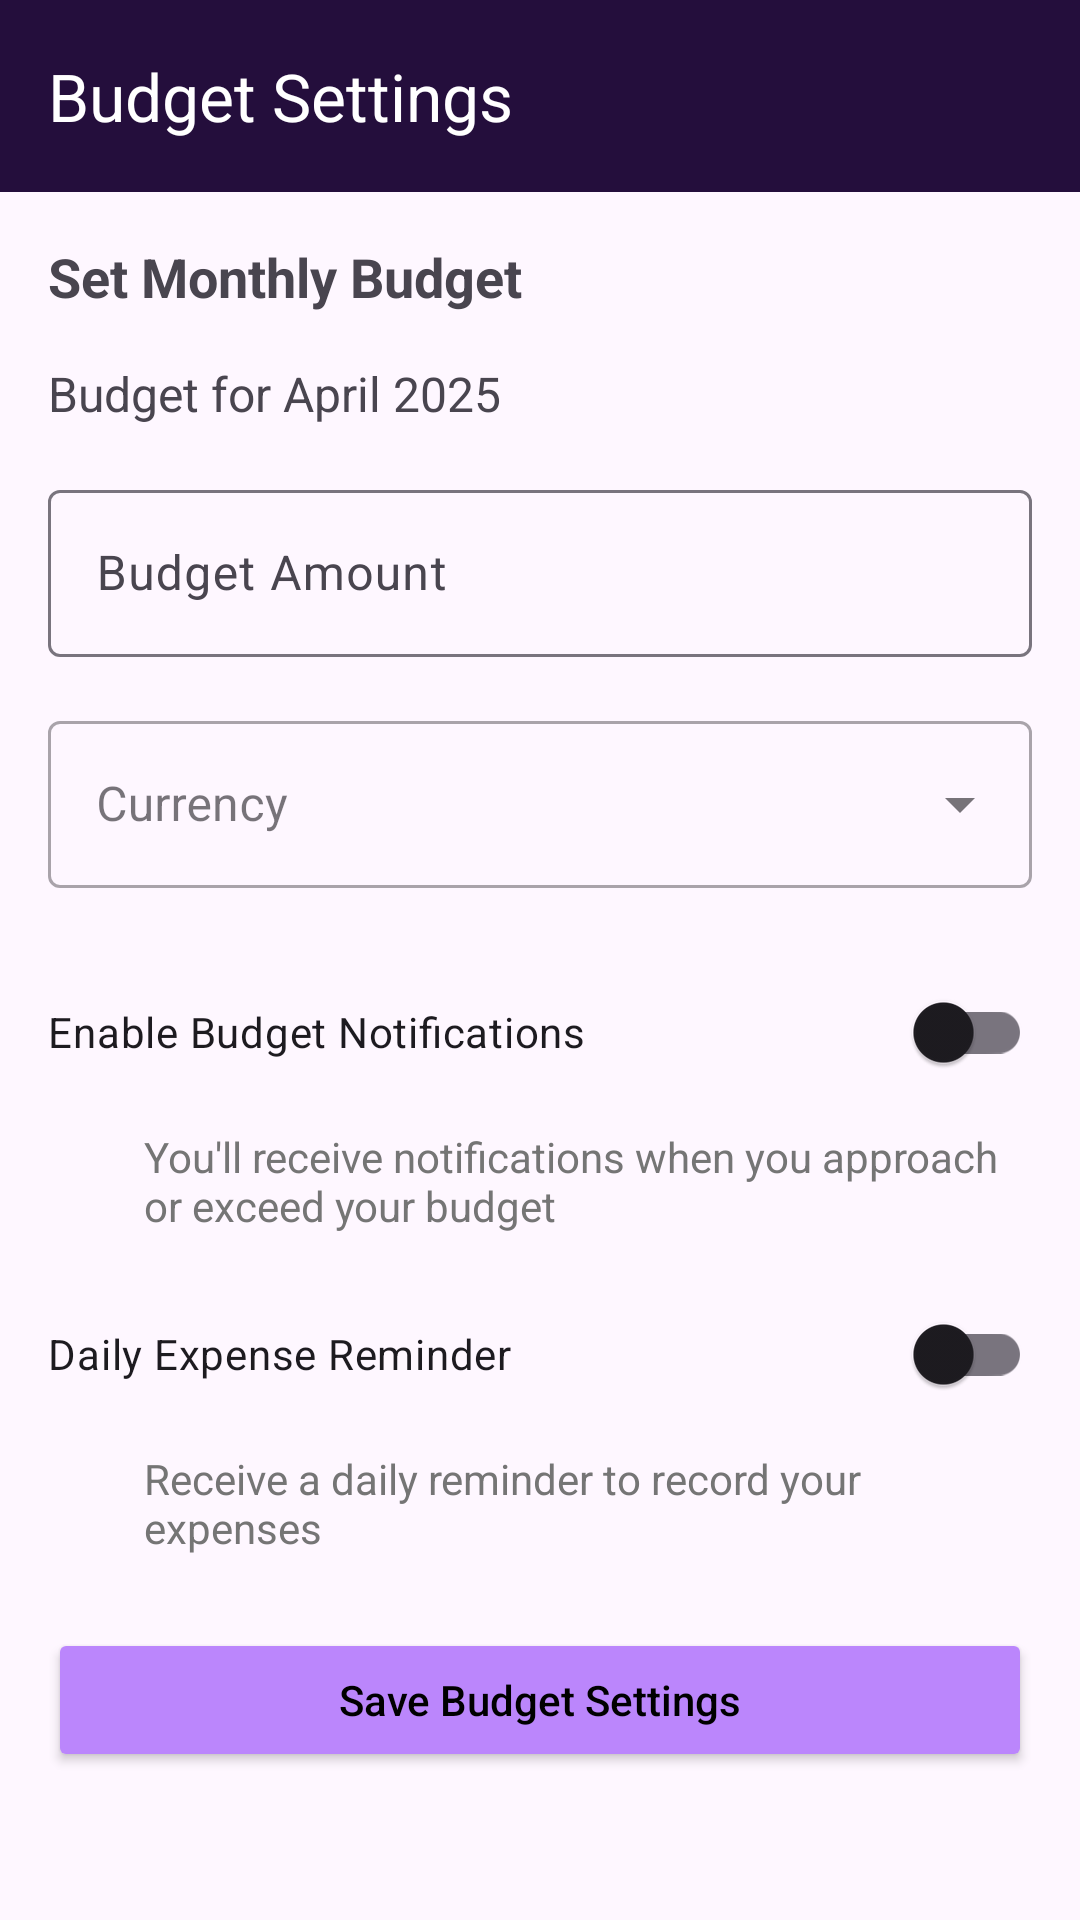

Produce the Android XML layout that renders to this screen, including the resource entries it uses.
<!-- AndroidManifest.xml: activity theme Theme.PocketBrain.NoActionBar -->
<!-- res/layout/activity_budget_settings.xml -->
<?xml version="1.0" encoding="utf-8"?>
<LinearLayout
    xmlns:android="http://schemas.android.com/apk/res/android"
    xmlns:app="http://schemas.android.com/apk/res-auto"
    xmlns:tools="http://schemas.android.com/tools"
    android:layout_width="match_parent"
    android:layout_height="match_parent"
    android:orientation="vertical"
    tools:context=".activities.BudgetSettingsActivity">

    <com.google.android.material.appbar.AppBarLayout
        android:layout_width="match_parent"
        android:layout_height="wrap_content"
        android:theme="@style/Theme.PocketBrain.AppBarOverlay">

        <androidx.appcompat.widget.Toolbar
            android:id="@+id/toolbar"
            android:layout_width="match_parent"
            android:layout_height="?attr/actionBarSize"
            android:background="#240E3C"
            app:popupTheme="@style/Theme.PocketBrain.PopupOverlay"
            app:title="Budget Settings" />

    </com.google.android.material.appbar.AppBarLayout>

    <LinearLayout
        android:layout_width="match_parent"
        android:layout_height="wrap_content"
        android:orientation="vertical"
        android:padding="16dp">

        
        <TextView
            android:layout_width="match_parent"
            android:layout_height="wrap_content"
            android:text="Set Monthly Budget"
            android:textSize="18sp"
            android:textStyle="bold"
            android:layout_marginBottom="16dp" />

        <TextView
            android:id="@+id/textSelectedMonth"
            android:layout_width="match_parent"
            android:layout_height="wrap_content"
            android:text="Budget for April 2025"
            android:textSize="16sp"
            android:layout_marginBottom="16dp" />

        
        <com.google.android.material.textfield.TextInputLayout
            android:layout_width="match_parent"
            android:layout_height="wrap_content"
            android:layout_marginBottom="16dp"
            android:hint="Budget Amount">

            <com.google.android.material.textfield.TextInputEditText
                android:id="@+id/editBudgetAmount"
                android:layout_width="match_parent"
                android:layout_height="wrap_content"
                android:inputType="numberDecimal" />
        </com.google.android.material.textfield.TextInputLayout>

        
        <com.google.android.material.textfield.TextInputLayout
            android:layout_width="match_parent"
            android:layout_height="wrap_content"
            android:layout_marginBottom="24dp"
            android:hint="Currency"
            style="@style/Widget.MaterialComponents.TextInputLayout.OutlinedBox.ExposedDropdownMenu">

            <AutoCompleteTextView
                android:id="@+id/spinnerCurrency"
                android:layout_width="match_parent"
                android:layout_height="wrap_content"
                android:inputType="none" />
        </com.google.android.material.textfield.TextInputLayout>

        
        <com.google.android.material.switchmaterial.SwitchMaterial
            android:id="@+id/switchEnableNotifications"
            android:layout_width="match_parent"
            android:layout_height="wrap_content"
            android:text="Enable Budget Notifications"
            android:layout_marginBottom="8dp" />

        <TextView
            android:layout_width="match_parent"
            android:layout_height="wrap_content"
            android:text="You'll receive notifications when you approach or exceed your budget"
            android:textSize="14sp"
            android:textColor="#757575"
            android:layout_marginStart="32dp"
            android:layout_marginBottom="16dp" />

        
        <com.google.android.material.switchmaterial.SwitchMaterial
            android:id="@+id/switchExpenseReminder"
            android:layout_width="match_parent"
            android:layout_height="wrap_content"
            android:text="Daily Expense Reminder"
            android:layout_marginBottom="8dp" />

        <TextView
            android:layout_width="match_parent"
            android:layout_height="wrap_content"
            android:text="Receive a daily reminder to record your expenses"
            android:textSize="14sp"
            android:textColor="#757575"
            android:layout_marginStart="32dp"
            android:layout_marginBottom="24dp" />

        
        <Button
            android:id="@+id/buttonSaveBudget"
            android:layout_width="match_parent"
            android:layout_height="wrap_content"
            android:backgroundTint="@color/purple_200"
            android:padding="12dp"
            android:text="Save Budget Settings"
            android:textAllCaps="false"
            android:textColor="@color/black" />

    </LinearLayout>
</LinearLayout>
<!-- resources referenced by this layout -->
<resources>
  <color name="black">#FF000000</color>
  <color name="purple_200">#FFBB86FC</color>
  <style name="Theme.PocketBrain.AppBarOverlay" parent="ThemeOverlay.AppCompat.Dark.ActionBar" />
  <style name="Theme.PocketBrain.PopupOverlay" parent="ThemeOverlay.AppCompat.Light" />
  <style name="Theme.PocketBrain.NoActionBar">
          <item name="windowActionBar">false</item>
          <item name="windowNoTitle">true</item>
      </style>
</resources>
